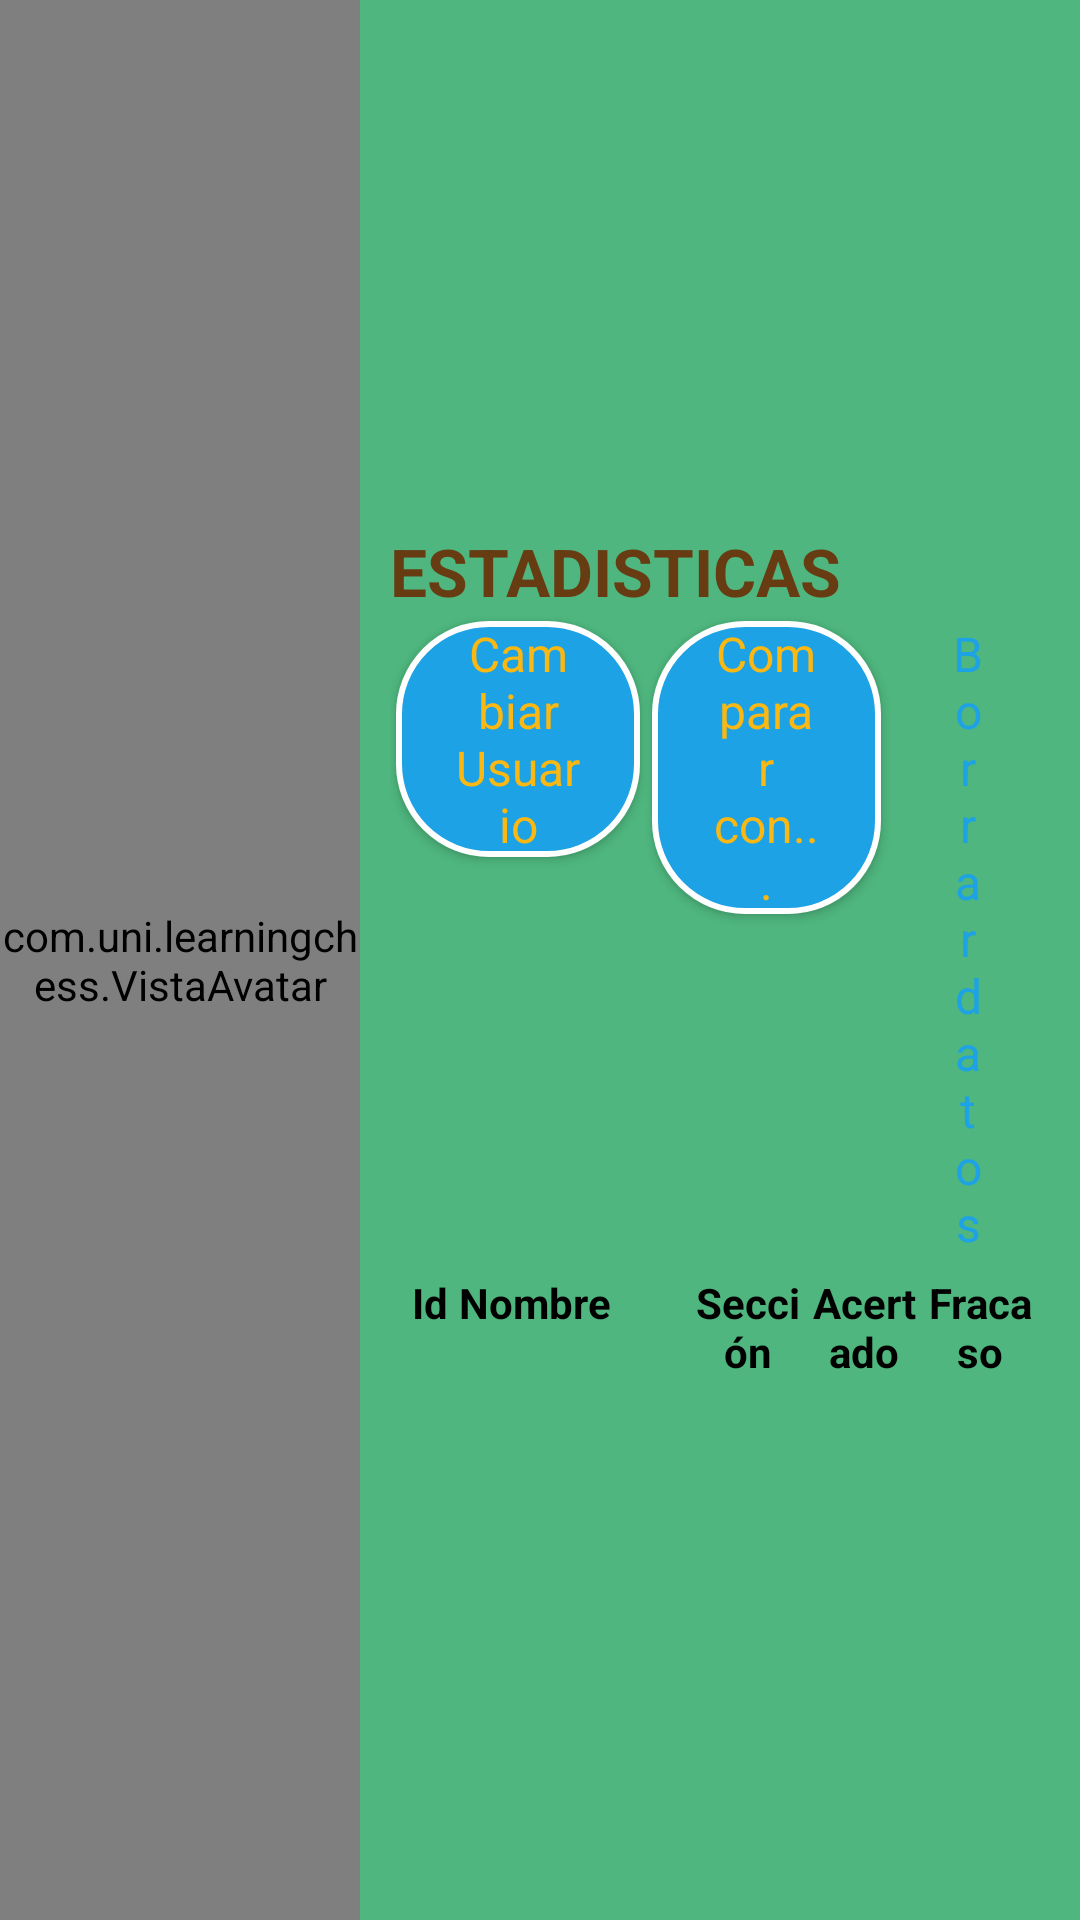

Produce the Android XML layout that renders to this screen, including the resource entries it uses.
<!-- AndroidManifest.xml: application theme SplashTheme -->
<!-- res/layout/activity_progresopuntaje_usuarios.xml -->
<?xml version="1.0" encoding="utf-8"?>
<LinearLayout xmlns:android="http://schemas.android.com/apk/res/android"
    xmlns:tools="http://schemas.android.com/tools"
    android:layout_width="match_parent"
    android:layout_height="match_parent"
    android:background="@color/fondoPantalla"
    android:orientation="horizontal"
    tools:context=".ProgresoPuntajeUsuarios">

    <com.uni.learningchess.VistaAvatar
        android:id="@+id/vistaAvatar"
        android:layout_width="0dp"
        android:layout_height="match_parent"
        android:layout_weight="1" />

    <LinearLayout
        android:layout_width="0dp"
        android:layout_height="match_parent"
        android:layout_weight="2"
        android:gravity="center"
        android:orientation="vertical"
        android:padding="10dp">

        <TextView
            android:id="@+id/textoTituloApp"
            android:layout_width="match_parent"
            android:layout_height="wrap_content"
            android:gravity="start|center_vertical"
            android:text="@string/Estadisticas"
            android:textAllCaps="true"
            android:textColor="@color/tituloCapitulo1"
            android:textSize="@dimen/textSizeTituloCapitulos"
            android:textStyle="normal|bold" />

        <LinearLayout
            android:layout_width="match_parent"
            android:layout_height="wrap_content"
            android:orientation="horizontal">

            <Button
                android:id="@+id/botonCambiarUsuario"
                style="@style/boton.2"
                android:layout_width="wrap_content"
                android:layout_height="wrap_content"
                android:layout_weight="1"
                android:onClick="clickBotonUsuario"
                android:text="Cambiar Usuario" />

            <Button
                android:id="@+id/botonCompararCon"
                style="@style/boton.2"
                android:layout_width="wrap_content"
                android:layout_height="wrap_content"
                android:layout_weight="1"
                android:onClick="clickBotonUsuario"
                android:text="Comparar con..." />

            <Button
                android:id="@+id/botonBorrarDatos"
                style="@style/boton.1"
                android:layout_width="wrap_content"
                android:layout_height="wrap_content"
                android:layout_weight="1"
                android:onClick="clickBotonUsuario"
                android:text="Borrar datos" />
        </LinearLayout>

        <LinearLayout
            android:layout_width="match_parent"
            android:layout_height="wrap_content"
            android:layout_margin="1dp"
            android:orientation="horizontal"
            android:padding="3dp">

            <TextView
                android:layout_width="0dp"
                android:layout_height="wrap_content"
                android:layout_weight=".5"
                android:gravity="center"
                android:text="@string/idUsuario"
                android:textColor="@android:color/black"
                android:textStyle="bold" />

            <TextView
                android:layout_width="0dp"
                android:layout_height="wrap_content"
                android:layout_weight="2"
                android:text="@string/nombreUsuario"
                android:textColor="@android:color/black"
                android:textStyle="bold" />

            <TextView
                android:layout_width="0dp"
                android:layout_height="wrap_content"
                android:layout_weight="1"
                android:gravity="center"
                android:text="Sección"
                android:textColor="@android:color/black"
                android:textStyle="bold" />
            <TextView
                android:layout_width="0dp"
                android:layout_height="wrap_content"
                android:layout_weight="1"
                android:gravity="center"
                android:text="Acertado"
                android:textColor="@android:color/black"
                android:textStyle="bold" />
            <TextView
                android:layout_width="0dp"
                android:layout_height="wrap_content"
                android:layout_weight="1"
                android:gravity="center"
                android:text="Fracaso"
                android:textColor="@android:color/black"
                android:textStyle="bold" />
        </LinearLayout>

        <ScrollView
            android:layout_width="match_parent"
            android:layout_height="wrap_content"
            android:fillViewport="true"
            android:orientation="vertical"
            android:scrollbarStyle="outsideOverlay">

            <LinearLayout
                android:layout_width="match_parent"
                android:layout_height="wrap_content"
                android:orientation="vertical">

                <LinearLayout
                    android:id="@+id/llListaDeUsuarios"
                    android:layout_width="match_parent"
                    android:layout_height="wrap_content"
                    android:orientation="vertical"></LinearLayout>

            </LinearLayout>
        </ScrollView>

    </LinearLayout>
</LinearLayout>
<!-- resources referenced by this layout -->
<resources>
  <color name="fondoPantalla">#4EB67E</color>
  <color name="tituloCapitulo1">#683c12</color>
  <dimen name="textSizeTituloCapitulos">22sp</dimen>
  <string name="Estadisticas"> Estadisticas</string>
  <string name="idUsuario">Id</string>
  <string name="nombreUsuario">Nombre</string>
  <style name="boton.1" parent="@style/boton">
          <item name="android:textColor">@color/botonFondo1</item>
          <item name="android:background">@drawable/boton2</item>
      </style>
  <style name="boton.2" parent="@style/boton">
          <item name="android:textColor">@color/botonFondo2</item>
          <item name="android:background">@drawable/boton1</item>
      </style>
  <style name="SplashTheme" parent="AppTheme">
          <item name="android:windowBackground">@drawable/bg_setting_preferences</item>
      </style>
  <style name="boton" parent="@android:style/Widget.Button">
          <item name="android:textSize">@dimen/textsize_botones</item>
          <item name="android:layout_margin">@dimen/botonLayoutMargin</item>
          <item name="android:textAllCaps">false</item>
          <item name="android:paddingTop">@dimen/botonPaddingTop</item>
          <item name="android:paddingBottom">@dimen/botonPaddingBottom</item>
          <item name="android:paddingLeft">@dimen/botonPaddingLeft</item>
          <item name="android:paddingRight">@dimen/botonPaddingRight</item>
      </style>
  <color name="botonFondo1">#1da2e5</color>
  <color name="botonFondo2">#FBB813</color>
  <!-- drawable boton1 (drawable) -->
  <?xml version="1.0" encoding="utf-8"?>
  <selector xmlns:android="http://schemas.android.com/apk/res/android">
      <item android:state_pressed="true">
          <shape android:shape="rectangle">
              <corners android:radius="@dimen/radio_marco_botones" />
              <stroke android:width="@dimen/grosor_marco_botones"
                  android:color="@color/botonMarco" />
              <solid android:color="@color/botonMarco" />
          </shape>
      </item>
      <item>
          <shape android:shape="rectangle">
              <corners android:radius="@dimen/radio_marco_botones" />
              <stroke android:width="@dimen/grosor_marco_botones"
                  android:color="@color/botonMarco" />
              <solid android:color="@color/botonFondo1" />
          </shape>
      </item>
  </selector>
  <style name="AppTheme" parent="Theme.AppCompat.Light.NoActionBar.FullScreen">
          
          <item name="colorPrimary">@color/colorPrimary</item>
          <item name="colorPrimaryDark">@color/colorPrimaryDark</item>
          <item name="colorAccent">@color/colorAccent</item>
      </style>
  <!-- drawable bg_setting_preferences: jpg bitmap (drawable, 189824 bytes) -->
  <dimen name="textsize_botones">16sp</dimen>
  <dimen name="botonLayoutMargin">2dp</dimen>
  <dimen name="botonPaddingTop">0sp</dimen>
  <dimen name="botonPaddingBottom">0sp</dimen>
  <dimen name="botonPaddingLeft">20sp</dimen>
  <dimen name="botonPaddingRight">20sp</dimen>
  <dimen name="radio_marco_botones">30dp</dimen>
  <dimen name="grosor_marco_botones">2dp</dimen>
  <color name="botonMarco">#FFFFFF</color>
  <style name="Theme.AppCompat.Light.NoActionBar.FullScreen" parent="Theme.AppCompat.Light.DarkActionBar">
          <item name="windowNoTitle">true</item>
          <item name="windowActionBar">false</item>
          <item name="android:windowFullscreen">true</item>
          <item name="android:windowContentOverlay">@null</item>
      </style>
  <color name="colorPrimary">#3F51B5</color>
  <color name="colorPrimaryDark">#303F9F</color>
  <color name="colorAccent">#FF4081</color>
</resources>
